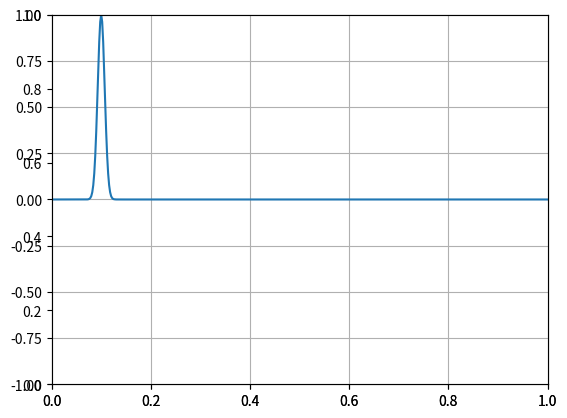

Write the Python code that produced this figure.
# -*- coding: utf-8 -*-
"""
Created on Thu Dec 05 13:14:00 2019

@author: David Engel
"""



#import necessary code
import numpy as np
import matplotlib.pyplot as plt 
import matplotlib.animation as animation

l=.5

xsteps=501

x=np.linspace(0,1,xsteps)

dx=1.0/(xsteps-1)


x0=0.1

sigma=(0.0001)**.5

psiR=np.zeros(xsteps)

psiI=np.zeros(xsteps)

dpsiR=np.zeros(xsteps)

dpsiI=np.zeros(xsteps)

v=np.zeros(xsteps)


psiR=np.exp(-1.0*(x-x0)*(x-x0)*(0.5)*(1.0/(sigma**2)))*1.0*np.cos(500.0*x)
psiI=np.exp(-1.0*(x-x0)*(x-x0)*(0.5)*(1.0/(sigma**2)))*1.0*np.sin(500.0*x)
psiR[0]=0
psiR[xsteps-1]=0
psiI[0]=0
psiI[xsteps-1]=0
#needed for animation
fig, ax = plt.subplots()

ax = plt.axes(xlim=(0, 1), ylim=(-1, 1))
#line for animation
lineR, = ax.plot(x,((psiR)**2+(psiI)**2))
#lineI, = ax.plot(x,psiI)
#function used in animation
dt=.00000005
#plt.plot(x,psiI)
#plt.plot(x,psiR)
#t=0
#tf=dt*100000
#while t<tf:
#    dpsiR[1:-1]=(-(psiI[:-2]+psiI[2:]-2*psiI[1:-1])/(dx**2))-v[1:-1]*psiI[1:-1]
#    dpsiI[1:-1]=((psiR[:-2]+psiR[2:]-2*psiR[1:-1])/(dx**2))-v[1:-1]*psiR[1:-1]
#
#    psiR[1:-1]+=dpsiR[1:-1]*dt
#    psiI[1:-1]+=dpsiI[1:-1]*dt
#    t+=dt
#plt.plot(x,psiR)
#plt.plot(x,psiI)
time=100000
w=50
tl=0.0
def update(t):

    for n in range(1,xsteps-1):
        dpsiR[n]=(-(psiI[n-1]+psiI[n+1]-2.0*psiI[n])/(dx**2))-v[n]*psiI[n]
        dpsiI[n]=((psiR[n-1]+psiR[n+1]-2.0*psiR[n])/(dx**2))-v[n]*psiR[n]
    for m in range(0,xsteps): 
        psiR[m]=psiR[m]+dpsiR[m]*dt
        psiI[m]=psiI[m]+dpsiI[m]*dt
    lineR.set_data(x,((psiR)**2)+((psiI)**2))
    return lineR,
#    lineI.set_data(x,psiI)
#    return lineI,
    
#plt.plot(x,psiR)
#for i in range(2000):
#    update(i)
##    plt.plot(x,(psiI**2)+(psiR**2))
##    plt.plot(x,psiI)
#plt.plot(x,psiR)
    
def graph(t):
    update(t)
    lineR.set_data(x,((psiR)**2)+((psiI)**2))
    return lineR,    
#animates the line
ani = animation.FuncAnimation(fig, graph, frames=time, repeat=False ,interval=0.0000001)
#shows the line
plt.show()
plt.grid()